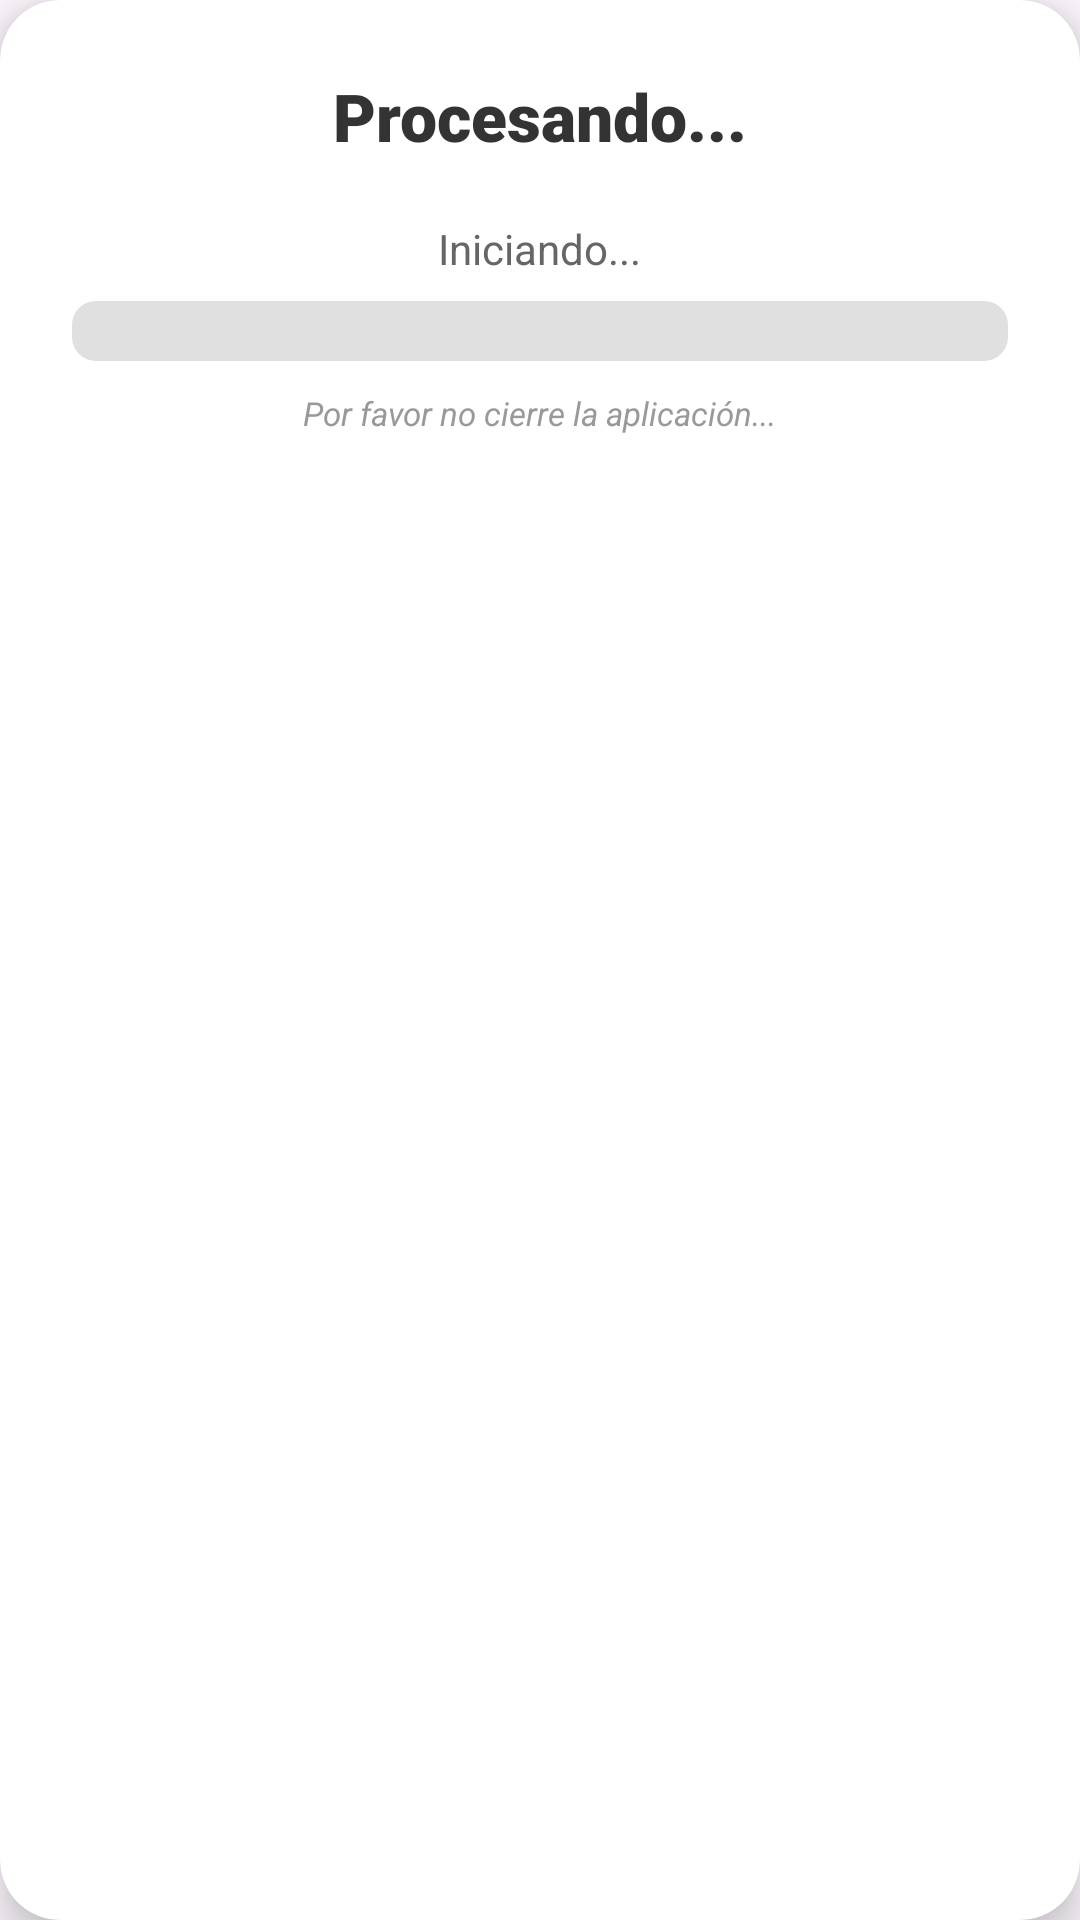

Reconstruct the res/layout file that produces this screen, plus the resources it refers to.
<!-- AndroidManifest.xml: application theme Theme.SystemManager -->
<!-- res/layout/dialog_proceso_largo.xml -->
<?xml version="1.0" encoding="utf-8"?>
<androidx.cardview.widget.CardView xmlns:android="http://schemas.android.com/apk/res/android"
    xmlns:app="http://schemas.android.com/apk/res-auto"
    android:layout_width="match_parent"
    android:layout_height="wrap_content"
    app:cardCornerRadius="20dp"
    app:cardElevation="8dp"
    app:cardBackgroundColor="@android:color/white"
    android:layout_margin="16dp">

    <LinearLayout
        android:layout_width="match_parent"
        android:layout_height="wrap_content"
        android:orientation="vertical"
        android:padding="24dp"
        android:gravity="center">

        <TextView
            android:id="@+id/dialog_title"
            android:layout_width="wrap_content"
            android:layout_height="wrap_content"
            android:text="Procesando..."
            android:textSize="22sp"
            android:fontFamily="sans-serif-black"
            android:textColor="#333333"/>

        <Space
            android:layout_width="match_parent"
            android:layout_height="20dp"/>

        <TextView
            android:id="@+id/dialog_status"
            android:layout_width="wrap_content"
            android:layout_height="wrap_content"
            android:text="Iniciando..."
            android:textSize="14sp"
            android:textColor="#666666"/>

        <ProgressBar
            android:id="@+id/dialog_progress_bar"
            style="@style/Widget.AppCompat.ProgressBar.Horizontal"
            android:layout_width="match_parent"
            android:layout_height="20dp"
            android:layout_marginTop="8dp"
            android:max="100"
            android:progress="0"
            android:progressDrawable="@drawable/custom_progress_bar" />

        <Space
            android:layout_width="match_parent"
            android:layout_height="10dp"/>

        <TextView
            android:layout_width="wrap_content"
            android:layout_height="wrap_content"
            android:text="Por favor no cierre la aplicación..."
            android:textSize="11sp"
            android:textStyle="italic"
            android:textColor="#999999"/>

    </LinearLayout>

</androidx.cardview.widget.CardView>
<!-- resources referenced by this layout -->
<resources>
  <!-- drawable custom_progress_bar (drawable) -->
  <?xml version="1.0" encoding="utf-8"?>
  <layer-list xmlns:android="http://schemas.android.com/apk/res/android">
      
      <item android:id="@android:id/background">
          <shape android:shape="rectangle">
              <solid android:color="#E0E0E0" />
              <corners android:radius="8dp" />
          </shape>
      </item>
      
      
      <item android:id="@android:id/progress">
          <clip>
              <shape android:shape="rectangle">
                  <solid android:color="#4CAF50" />
                  <corners android:radius="8dp" />
              </shape>
          </clip>
      </item>
  </layer-list>
  <style name="Theme.SystemManager" parent="Base.Theme.SystemManager" />
  <style name="Base.Theme.SystemManager" parent="Theme.Material3.DayNight.NoActionBar">
          
          <item name="colorPrimary">@color/black</item>
          <item name="colorOnPrimary">@color/white</item>
          <item name="colorSecondary">@color/black</item>
          <item name="colorOnSecondary">@color/white</item>
          <item name="colorOutline">@color/black</item>
      </style>
  <color name="black">#FF000000</color>
  <color name="white">#FFFFFFFF</color>
</resources>
